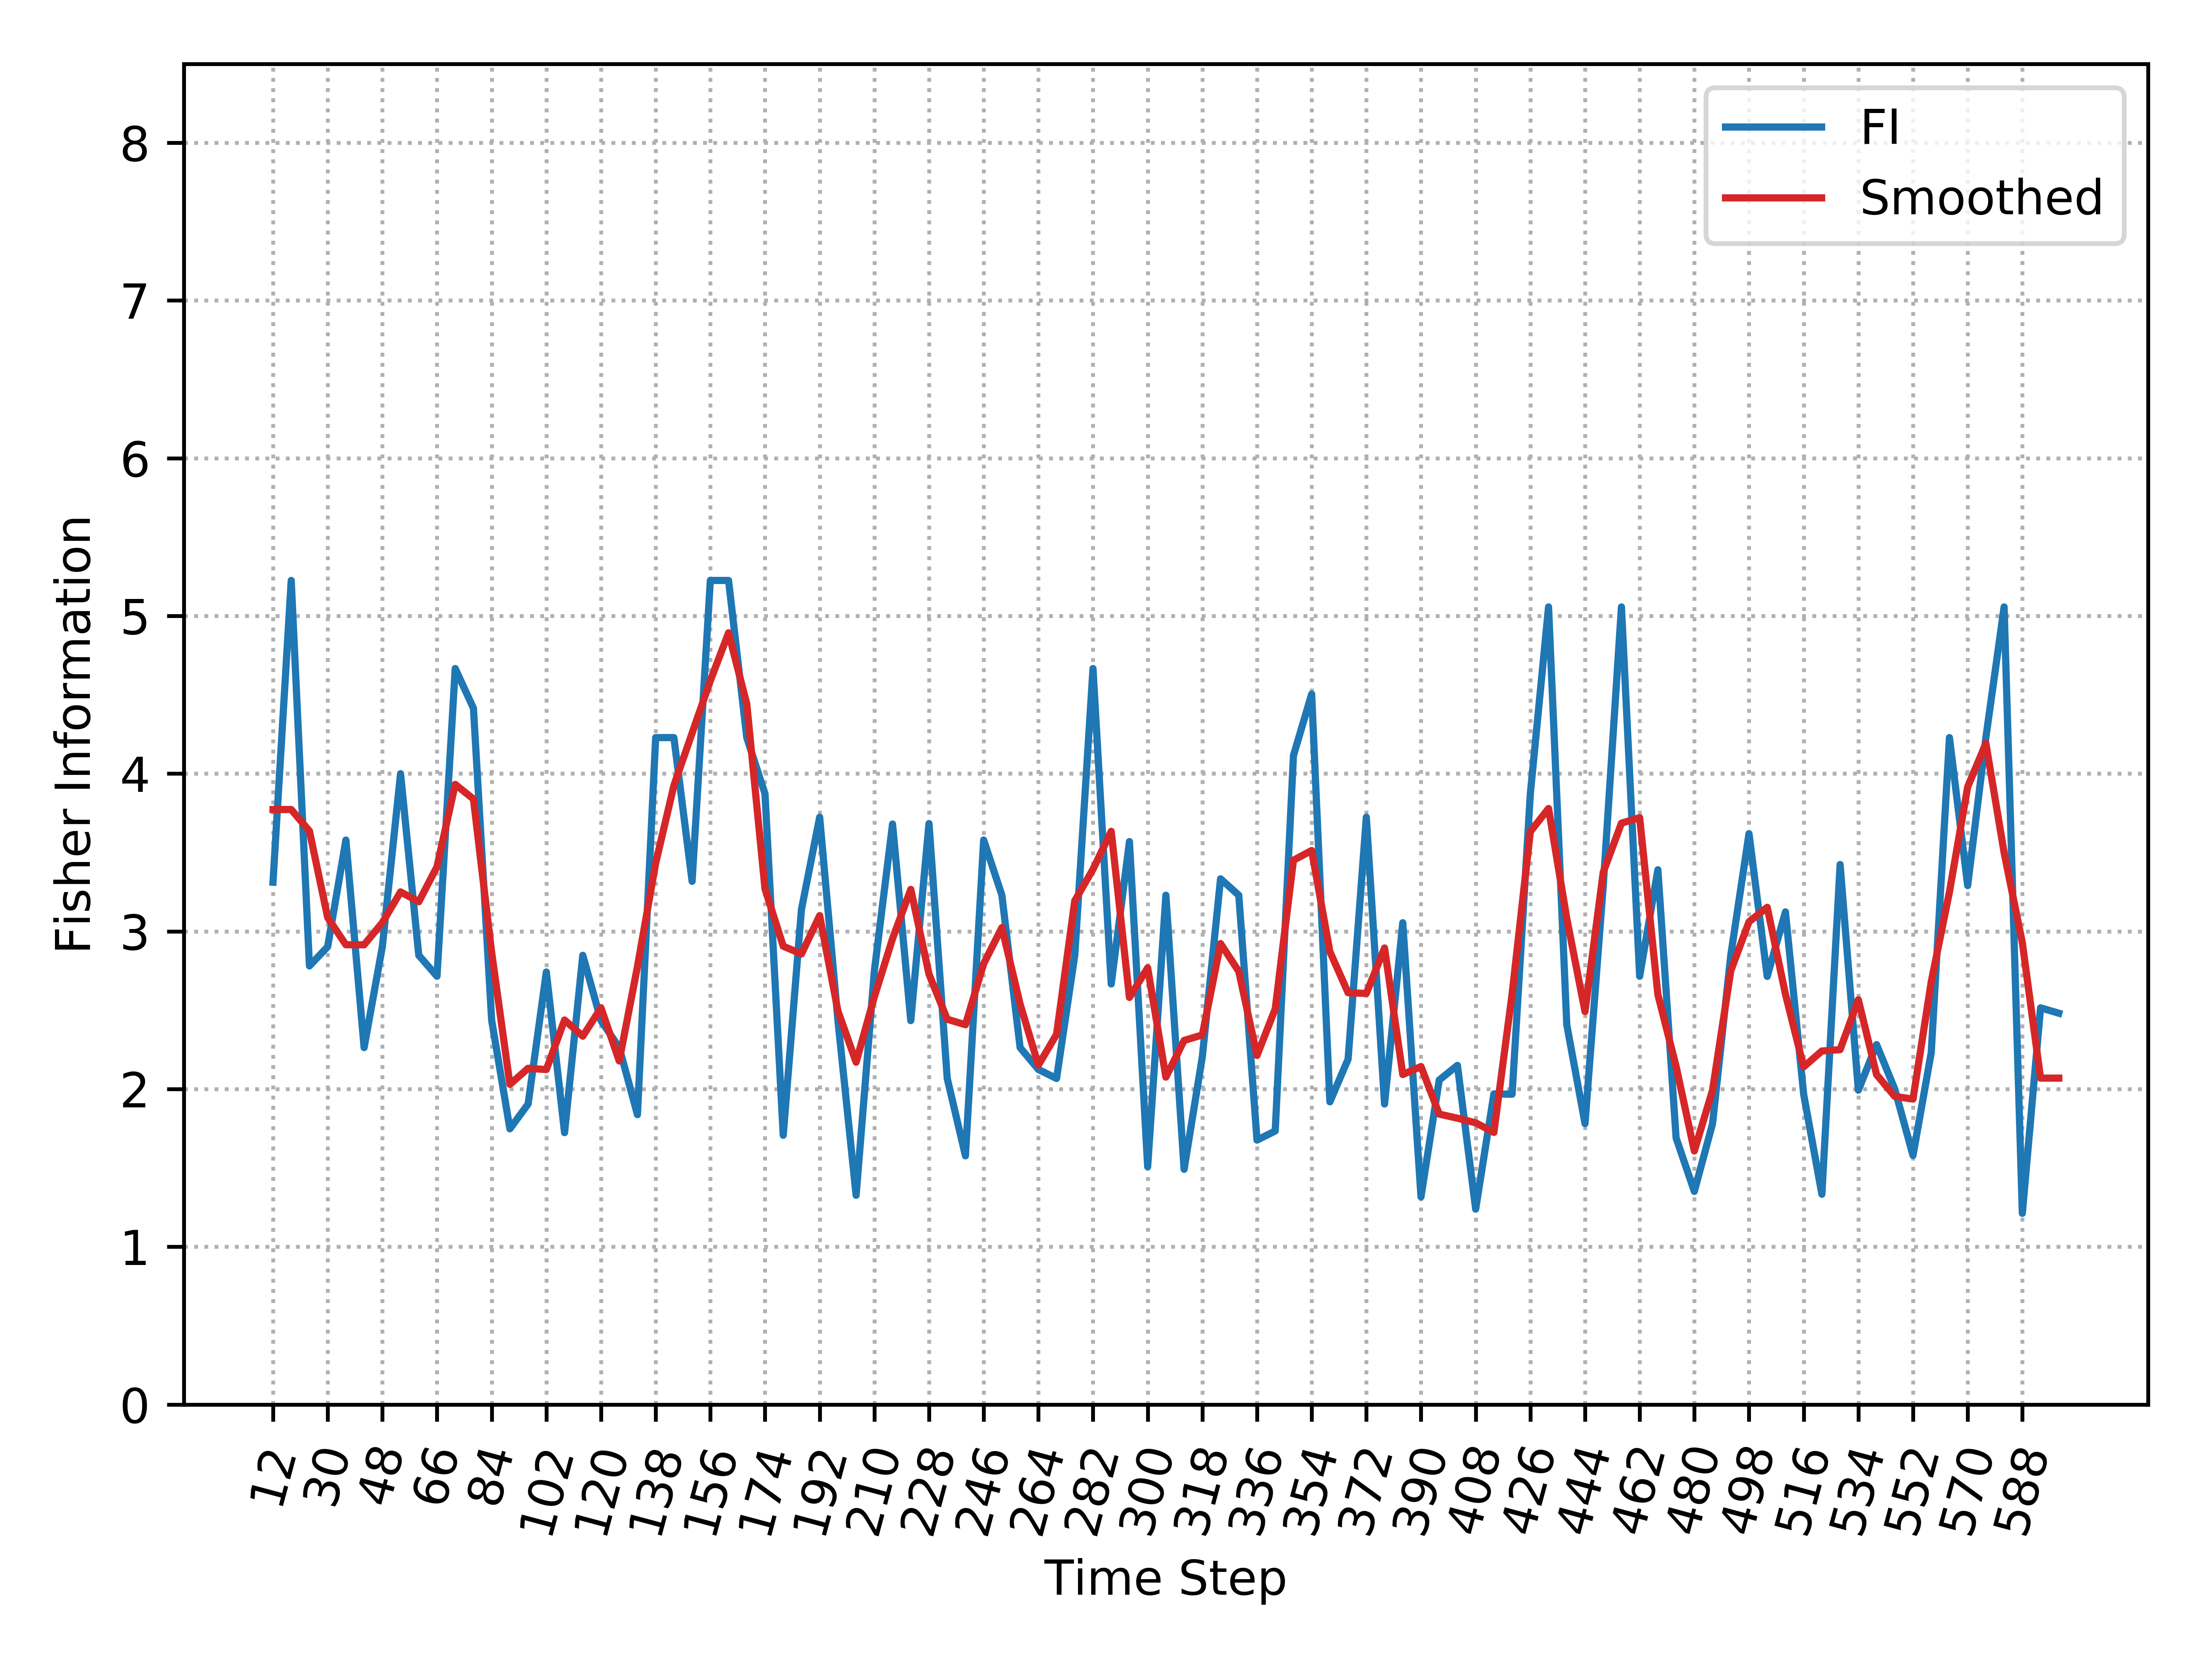

The data file committed next to this chart (first rows):
, Time_Step, FI, Smooth_FI
0, 12, 3.312, 3.773
1, 18, 5.225, 3.773
2, 24, 2.781, 3.636
3, 30, 2.903, 3.088
4, 36, 3.579, 2.915
5, 42, 2.263, 2.915
6, 48, 2.903, 3.055
7, 54, 4, 3.25
8, 60, 2.848, 3.188
9, 66, 2.716, 3.41
10, 72, 4.667, 3.932
11, 78, 4.415, 3.839
12, 84, 2.437, 2.867
13, 90, 1.748, 2.03
14, 96, 1.906, 2.132
15, 102, 2.742, 2.124
16, 108, 1.724, 2.438
17, 114, 2.848, 2.336
18, 120, 2.434, 2.515
19, 126, 2.263, 2.179
20, 132, 1.838, 2.777
21, 138, 4.229, 3.432
22, 144, 4.229, 3.925
23, 150, 3.318, 4.257
24, 156, 5.225, 4.589
25, 162, 5.225, 4.893
26, 168, 4.229, 4.442
27, 174, 3.873, 3.27
28, 180, 1.707, 2.906
29, 186, 3.139, 2.857
30, 192, 3.724, 3.1
31, 198, 2.437, 2.496
32, 204, 1.327, 2.171
33, 210, 2.748, 2.585
34, 216, 3.681, 2.954
35, 222, 2.434, 3.266
36, 228, 3.684, 2.729
37, 234, 2.068, 2.443
38, 240, 1.577, 2.408
39, 246, 3.579, 2.795
40, 252, 3.229, 3.024
41, 258, 2.263, 2.539
42, 264, 2.125, 2.152
43, 270, 2.067, 2.347
44, 276, 2.848, 3.194
45, 282, 4.667, 3.394
46, 288, 2.667, 3.634
47, 294, 3.569, 2.581
48, 300, 1.507, 2.769
49, 306, 3.229, 2.076
50, 312, 1.492, 2.309
51, 318, 2.205, 2.343
52, 324, 3.333, 2.923
53, 330, 3.229, 2.747
54, 336, 1.677, 2.214
55, 342, 1.734, 2.509
56, 348, 4.114, 3.451
57, 354, 4.505, 3.513
58, 360, 1.919, 2.871
59, 366, 2.19, 2.611
... 39 more rows
